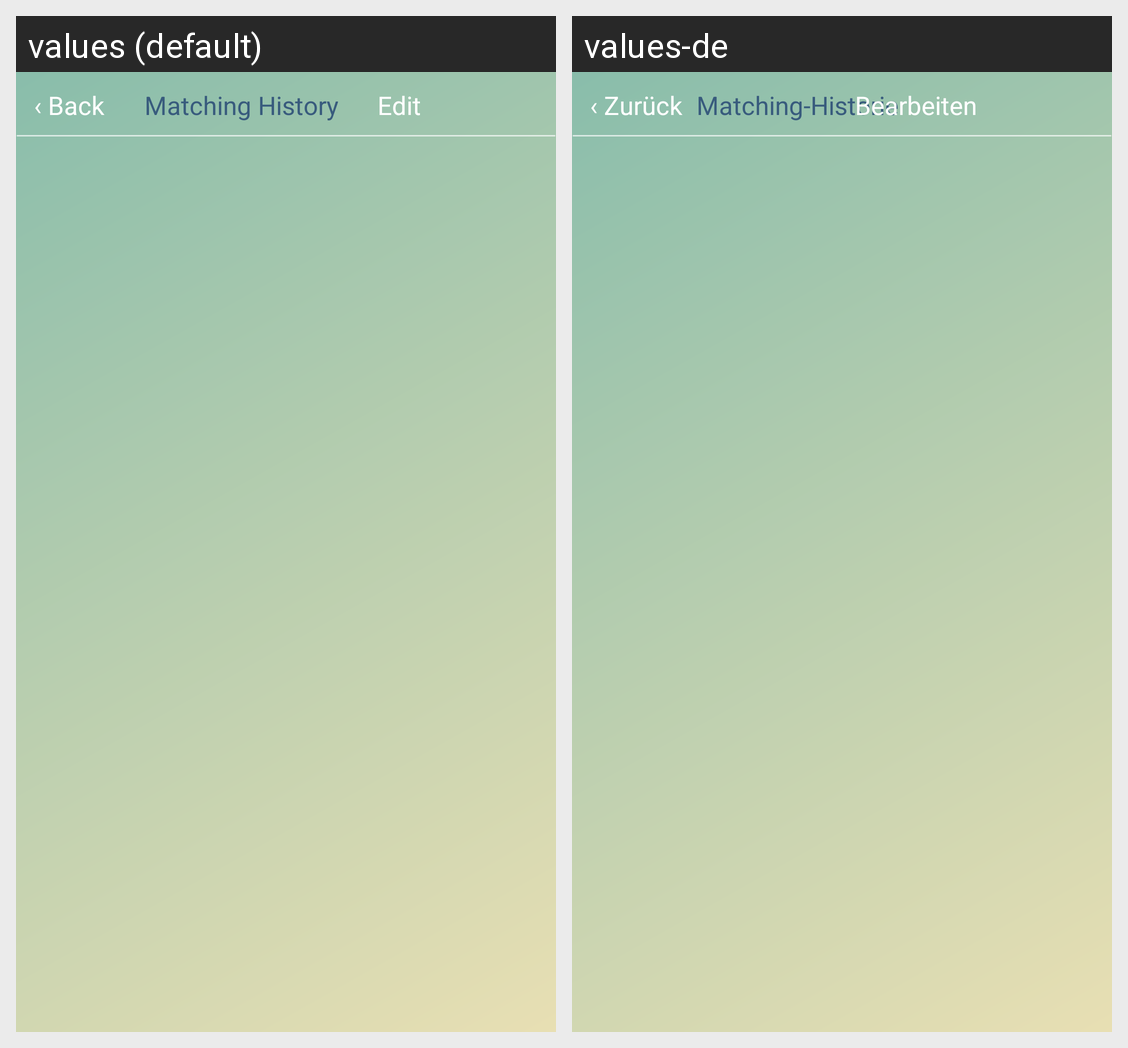

For this localized Android screen grid, give each drawn string resource with its value in every locale shown.
Android screen res/layout/history.xml rendered under 2 locales, left to right: values (default), values-de. Device: Nexus 5 (rendered at 1080×1920; each locale shown at half size, 540×960, under a caption strip naming it); theme AppTheme.
Strings drawn on this screen, with the default value and each locale's value (text and hints the layout hard-codes, and strings that could not be matched under every locale, appear in the picture but are not listed):

NavBack
  values: ‹ Back
  values-de: ‹ Zurück

MatchingHistory
  values: Matching History
  values-de: Matching-Historie

Edit
  values: Edit
  values-de: Bearbeiten
